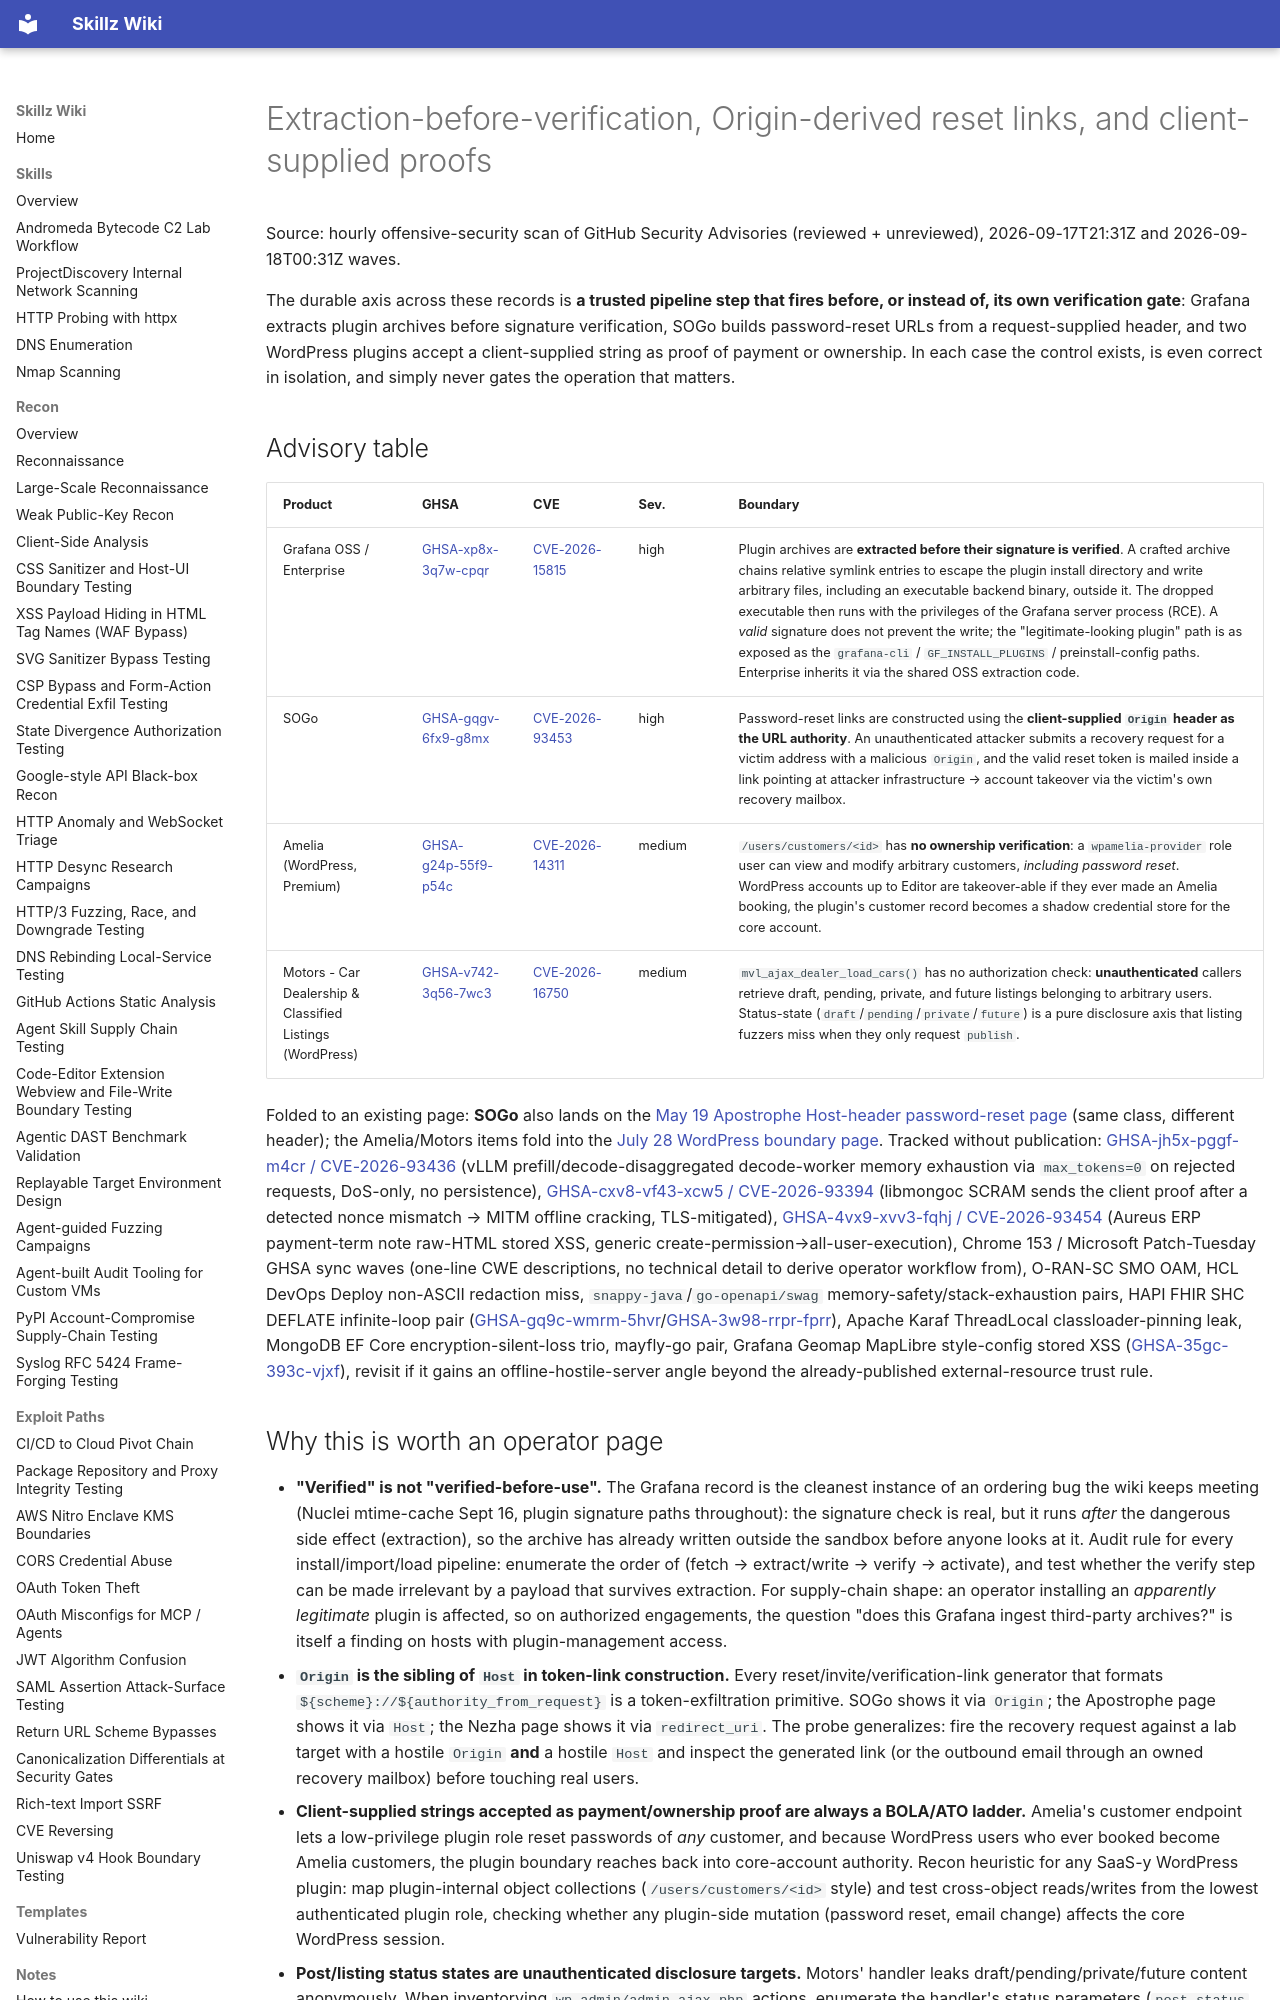

repository: bastet-ai/skillz-wiki · page: alerts/2026-09-18-grafana-extract-before-verify-sogo-origin-reset-and-client-supplied-proofs-ghsa/index.html · generator: mkdocs

# Extraction-before-verification, Origin-derived reset links, and client-supplied proofs

Source: hourly offensive-security scan of GitHub Security Advisories (reviewed + unreviewed), 2026-09-17T21:31Z and 2026-09-18T00:31Z waves.

The durable axis across these records is **a trusted pipeline step that fires before, or instead of, its own verification gate**: Grafana extracts plugin archives before signature verification, SOGo builds password-reset URLs from a request-supplied header, and two WordPress plugins accept a client-supplied string as proof of payment or ownership. In each case the control exists, is even correct in isolation, and simply never gates the operation that matters.

## Advisory table

| Product | GHSA | CVE | Sev. | Boundary |
| --- | --- | --- | --- | --- |
| Grafana OSS / Enterprise | [GHSA-xp8x-3q7w-cpqr](https://github.com/advisories/GHSA-xp8x-3q7w-cpqr) | [CVE-2026-15815](https://nvd.nist.gov/vuln/detail/CVE-2026-15815) | high | Plugin archives are **extracted before their signature is verified**. A crafted archive chains relative symlink entries to escape the plugin install directory and write arbitrary files, including an executable backend binary, outside it. The dropped executable then runs with the privileges of the Grafana server process (RCE). A *valid* signature does not prevent the write; the "legitimate-looking plugin" path is as exposed as the `grafana-cli` / `GF_INSTALL_PLUGINS` / preinstall-config paths. Enterprise inherits it via the shared OSS extraction code. |
| SOGo | [GHSA-gqgv-6fx9-g8mx](https://github.com/advisories/GHSA-gqgv-6fx9-g8mx) | [CVE-2026-93453](https://nvd.nist.gov/vuln/detail/CVE-2026-93453) | high | Password-reset links are constructed using the **client-supplied `Origin` header as the URL authority**. An unauthenticated attacker submits a recovery request for a victim address with a malicious `Origin`, and the valid reset token is mailed inside a link pointing at attacker infrastructure → account takeover via the victim's own recovery mailbox. |
| Amelia (WordPress, Premium) | [GHSA-g24p-55f9-p54c](https://github.com/advisories/GHSA-g24p-55f9-p54c) | [CVE-2026-14311](https://nvd.nist.gov/vuln/detail/CVE-2026-14311) | medium | `/users/customers/<id>` has **no ownership verification**: a `wpamelia-provider` role user can view and modify arbitrary customers, *including password reset*. WordPress accounts up to Editor are takeover-able if they ever made an Amelia booking, the plugin's customer record becomes a shadow credential store for the core account. |
| Motors - Car Dealership & Classified Listings (WordPress) | [GHSA-v742-3q56-7wc3](https://github.com/advisories/GHSA-v742-3q56-7wc3) | [CVE-2026-16750](https://nvd.nist.gov/vuln/detail/CVE-2026-16750) | medium | `mvl_ajax_dealer_load_cars()` has no authorization check: **unauthenticated** callers retrieve draft, pending, private, and future listings belonging to arbitrary users. Status-state (`draft`/`pending`/`private`/`future`) is a pure disclosure axis that listing fuzzers miss when they only request `publish`. |

Folded to an existing page: **SOGo** also lands on the [May 19 Apostrophe Host-header password-reset page](2026-05-19-apostrophe-host-header-password-reset-boundary-ghsa-gf43-24g3-5hw2.md) (same class, different header); the Amelia/Motors items fold into the [July 28 WordPress boundary page](2026-07-28-wordpress-payment-device-boundaries-ghsa.md). Tracked without publication: [GHSA-jh5x-pggf-m4cr / CVE-2026-93436](https://github.com/advisories/GHSA-jh5x-pggf-m4cr) (vLLM prefill/decode-disaggregated decode-worker memory exhaustion via `max_tokens=0` on rejected requests, DoS-only, no persistence), [GHSA-cxv8-vf43-xcw5 / CVE-2026-93394](https://github.com/advisories/GHSA-cxv8-vf43-xcw5) (libmongoc SCRAM sends the client proof after a detected nonce mismatch → MITM offline cracking, TLS-mitigated), [GHSA-4vx9-xvv3-fqhj / CVE-2026-93454](https://github.com/advisories/GHSA-4vx9-xvv3-fqhj) (Aureus ERP payment-term note raw-HTML stored XSS, generic create-permission→all-user-execution), Chrome 153 / Microsoft Patch-Tuesday GHSA sync waves (one-line CWE descriptions, no technical detail to derive operator workflow from), O-RAN-SC SMO OAM, HCL DevOps Deploy non-ASCII redaction miss, `snappy-java`/`go-openapi/swag` memory-safety/stack-exhaustion pairs, HAPI FHIR SHC DEFLATE infinite-loop pair ([GHSA-gq9c-wmrm-5hvr](https://github.com/advisories/GHSA-gq9c-wmrm-5hvr)/[GHSA-3w98-rrpr-fprr](https://github.com/advisories/GHSA-3w98-rrpr-fprr)), Apache Karaf ThreadLocal classloader-pinning leak, MongoDB EF Core encryption-silent-loss trio, mayfly-go pair, Grafana Geomap MapLibre style-config stored XSS ([GHSA-35gc-393c-vjxf](https://github.com/advisories/GHSA-35gc-393c-vjxf)), revisit if it gains an offline-hostile-server angle beyond the already-published external-resource trust rule.
